Dataset: datera-quest (GitHub, AffrizaWildanFauzan/datera-quest). Classes: Albizia saponaria, Dendrobium leonis, Dracaena trifasciata, Echinodorus radican, Gymnocalycium, Hopea bilitonensis, Impatiens walleriana, Lagerstroemia speciosa, Ixora acuminata, Monstera adansonii, Nepenthes sumatrana, Alocasia Black Velvet, Nepenthes reinwardtiana, Ochna kirkii, Philodendron Lemon, Portulaca sp, Quassia amara, Reutealis trisperma, Rosa sp, Russelia equisetiformis, Syzygium myrtifolium, Tabernaemontana corymbosa, Anacampseros rufescens Sunrise, 3 apocynacaea, Areca catechu, Catharanthus roseus, Ceiba pentandra, Cuphea hyssopifolia, Cymbidium bicolor, Dendrobium Uthai White.

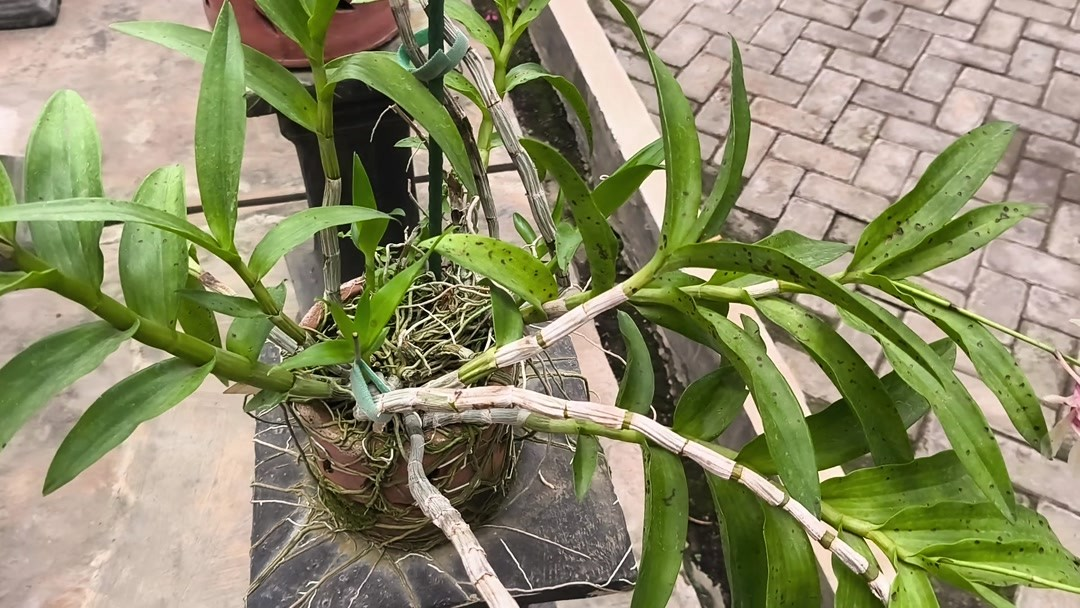
Label: Dendrobium Uthai White

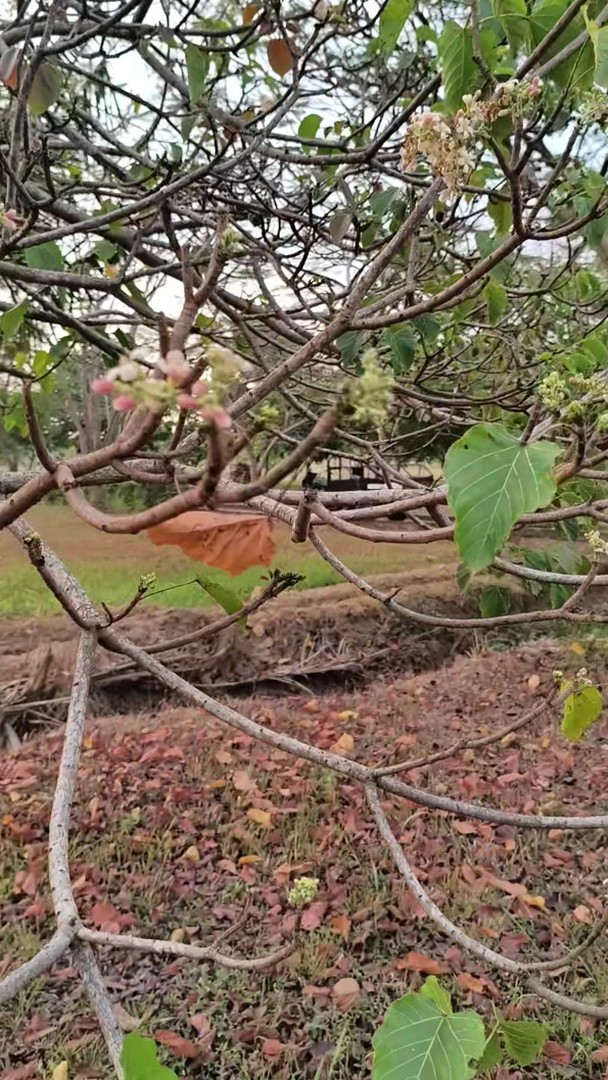
Label: Reutealis trisperma

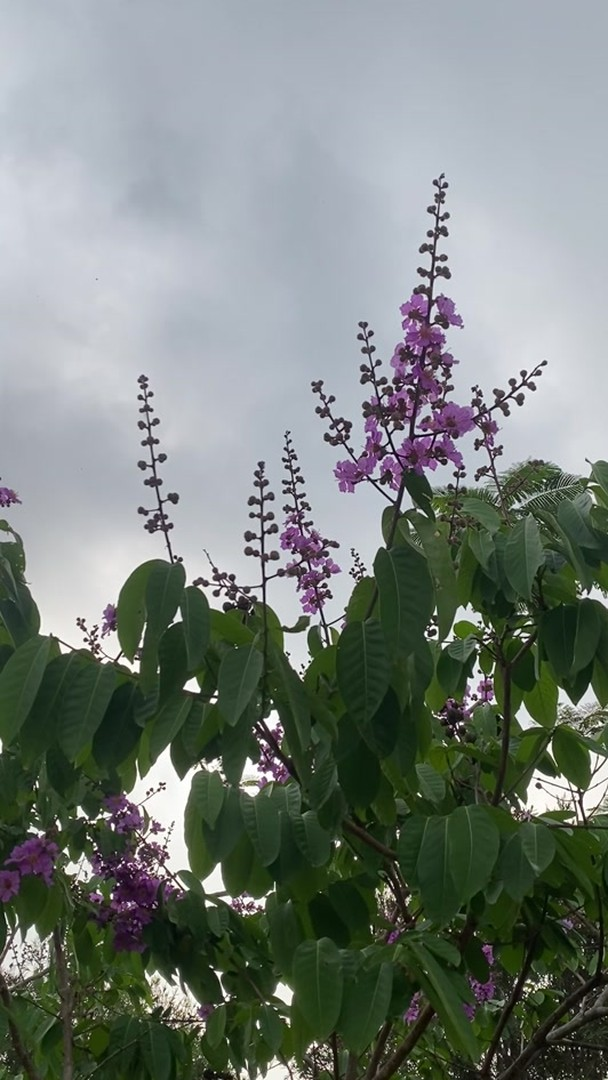
Label: Lagerstroemia speciosa

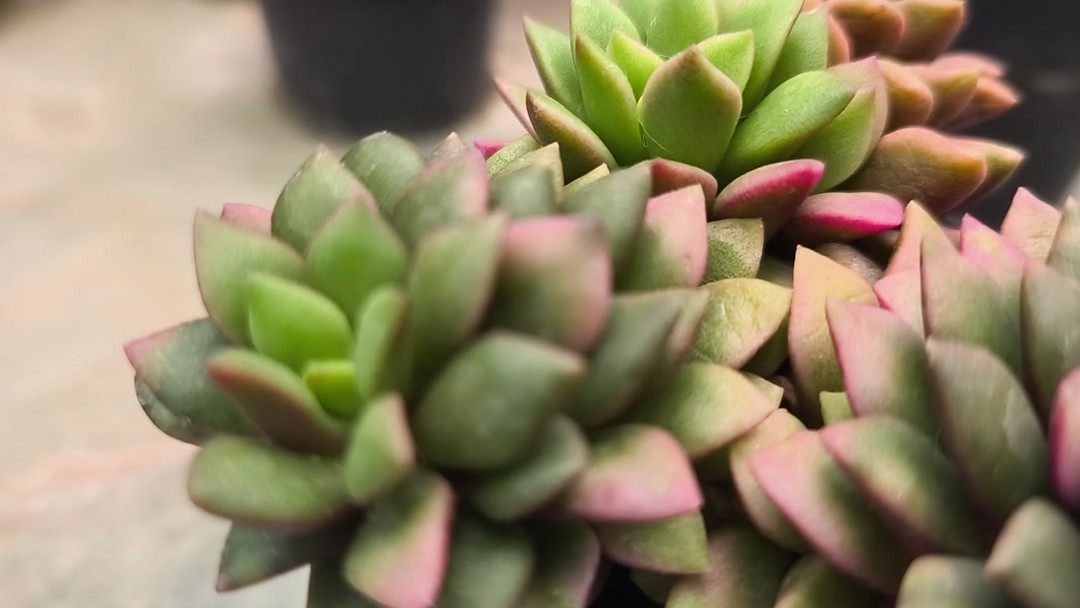
Label: Anacampseros rufescens Sunrise

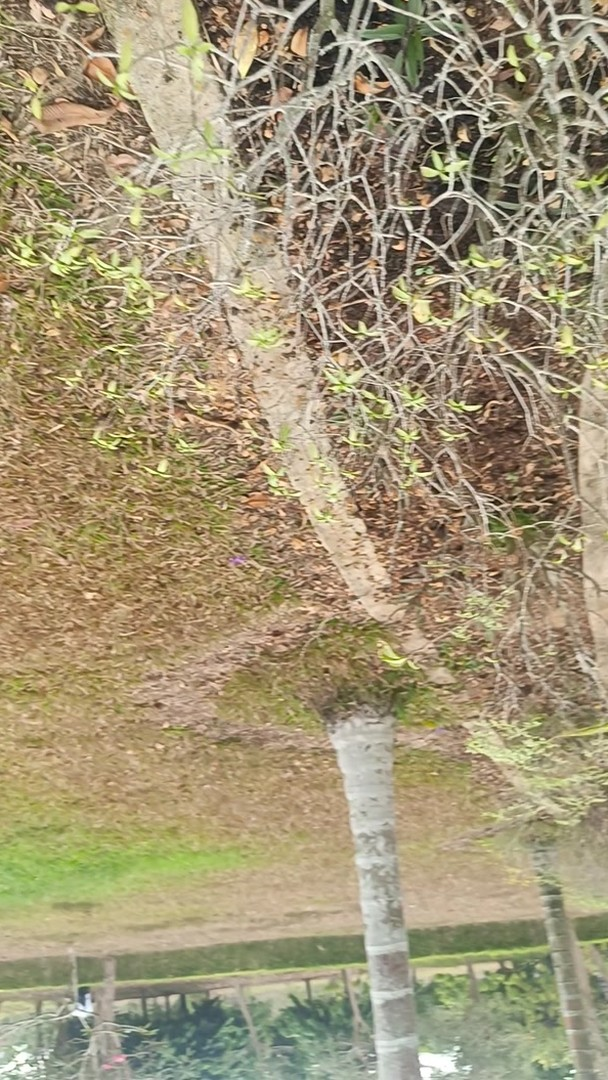
Label: Tabernaemontana corymbosa

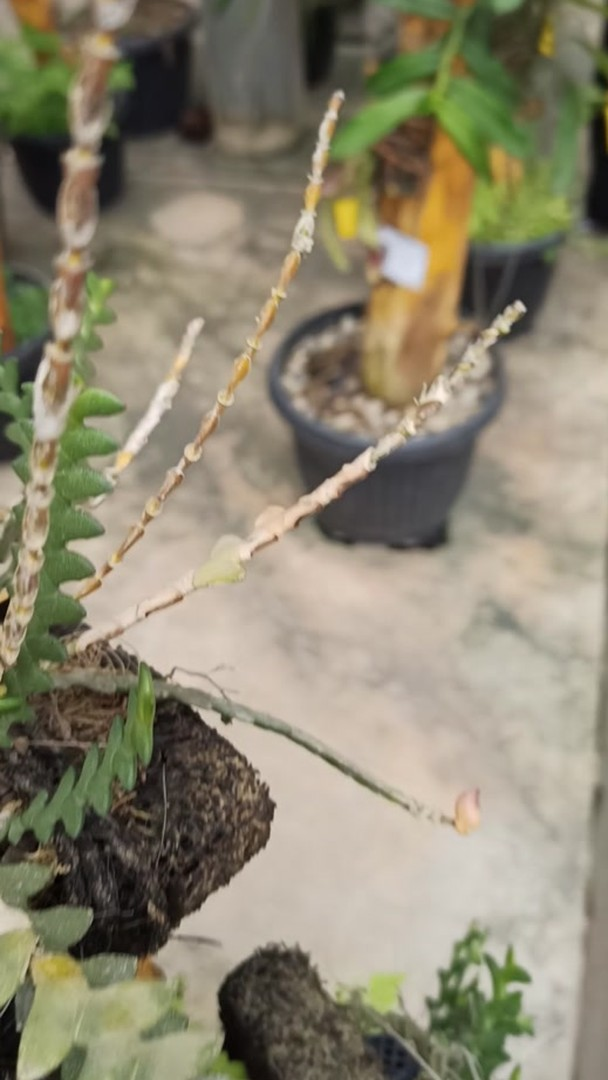
Label: Dendrobium leonis
